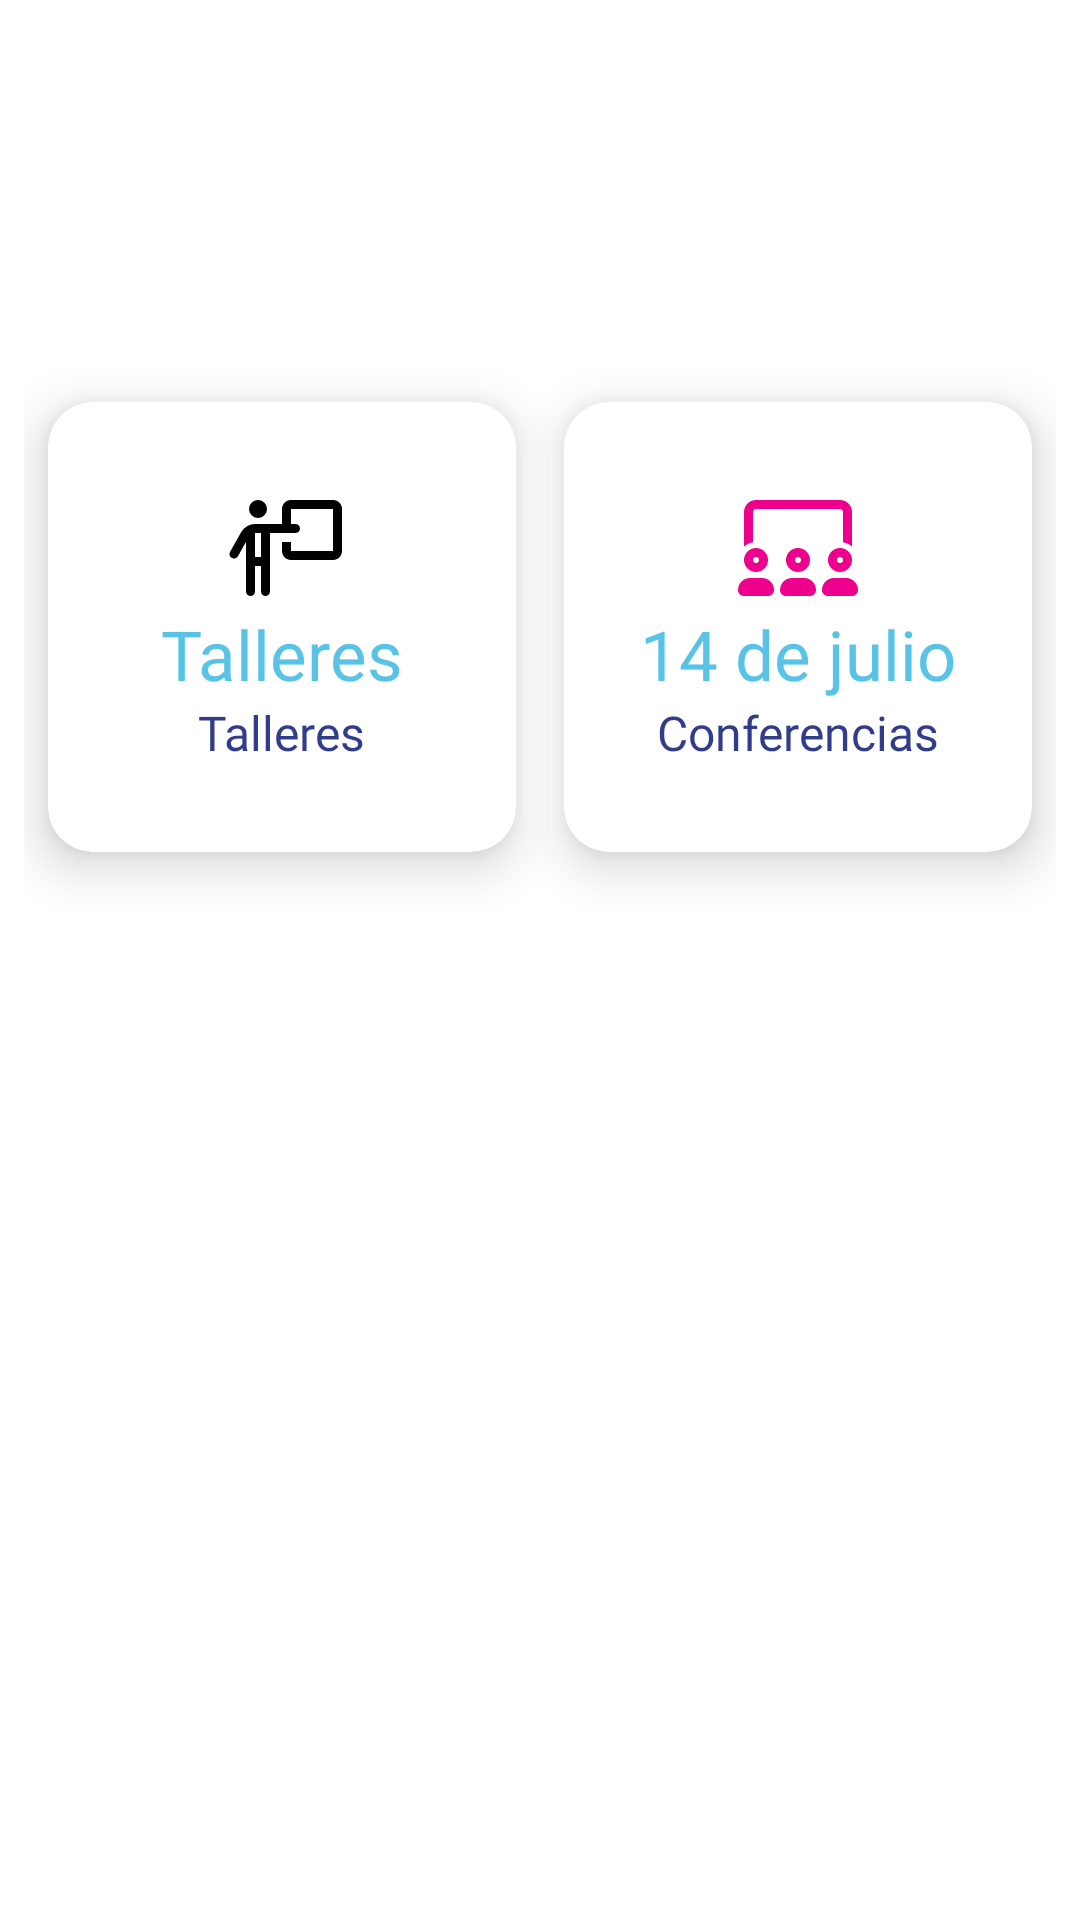

This screen was rendered from an Android layout file. Write that file and the resources it references.
<!-- AndroidManifest.xml: application theme Theme.SimposioBuro -->
<!-- res/layout/fragment_agenda.xml -->
<?xml version="1.0" encoding="utf-8"?>
<androidx.constraintlayout.widget.ConstraintLayout
    xmlns:android="http://schemas.android.com/apk/res/android"
    xmlns:app="http://schemas.android.com/apk/res-auto"
    android:background="@drawable/bg_main"
    xmlns:tools="http://schemas.android.com/tools"
    android:layout_width="match_parent"
    android:layout_height="match_parent"
    tools:context=".fragmentsModule.agendaFragment.AgendaFragment">



    <androidx.constraintlayout.widget.ConstraintLayout
        android:id="@+id/cons23"
        android:layout_width="match_parent"
        android:layout_height="match_parent"
        app:layout_constraintStart_toStartOf="parent"
        app:layout_constraintEnd_toEndOf="parent"
        app:layout_constraintTop_toTopOf="parent"
        android:layout_marginTop="110dp"

        android:background="@color/white"
        android:layout_marginStart="@dimen/common_padding_min"
        android:layout_marginEnd="@dimen/common_padding_min"

        >


        <androidx.cardview.widget.CardView
            android:id="@+id/cv_13_de_julio"
            android:layout_width="0dp"
            android:layout_height="150dp"
            app:layout_constraintStart_toStartOf="parent"
            app:layout_constraintTop_toTopOf="parent"
            android:layout_marginStart="@dimen/common_padding_min"
            app:layout_constraintEnd_toStartOf="@+id/cv_14_de"
            android:layout_marginTop="@dimen/common_padding_middle"

            app:cardCornerRadius="15dp"
            app:cardElevation="10dp"

            android:foreground="?android:attr/selectableItemBackground"
            android:clickable="true"


            android:focusable="true">

            <LinearLayout
                android:layout_width="match_parent"
                android:layout_height="match_parent"
                android:orientation="vertical"
                android:gravity="center"

                >

                <ImageView
                    android:id="@+id/cv_13_de_julio_IMG"
                    android:layout_width="40dp"
                    android:layout_height="40dp"
                    android:src="@drawable/ic_person_chalkboard"
                    />
                <TextView
                    android:id="@+id/cv_13_de_julio_DT"
                    android:layout_width="wrap_content"
                    android:layout_height="wrap_content"
                    android:text="@string/tv_talleres"

                    android:textColor="@color/azul_principal"
                    android:fontFamily="@font/montserrat_bold"
                    android:textSize="23sp"
                    app:flow_verticalAlign="center"
                    />
                <TextView
                    android:id="@+id/cv_13_de_julio_TXT"
                    android:layout_width="wrap_content"
                    android:layout_height="wrap_content"
                    android:text="@string/tv_talleres"

                    android:textColor="@color/azul_secundario"
                    android:fontFamily="@font/montserrat_bold"
                    android:textSize="16sp"
                    app:flow_verticalAlign="center"
                    />

            </LinearLayout>

        </androidx.cardview.widget.CardView>

        <androidx.cardview.widget.CardView
            android:id="@+id/cv_14_de"
            android:layout_width="0dp"
            android:layout_height="150dp"
            app:layout_constraintEnd_toEndOf="parent"
            app:layout_constraintTop_toTopOf="parent"
            android:layout_marginEnd="@dimen/common_padding_min"
            app:layout_constraintStart_toEndOf="@id/cv_13_de_julio"
            android:layout_marginStart="@dimen/common_padding_default"

            android:layout_marginTop="@dimen/common_padding_middle"
            android:focusable="true"
            android:foreground="?android:attr/selectableItemBackground"
            android:clickable="true"

            app:cardElevation="10dp"
            app:cardCornerRadius="15dp"


            >

            <LinearLayout
                android:layout_width="match_parent"
                android:layout_height="match_parent"
                android:orientation="vertical"
                android:gravity="center"
                >

                <ImageView
                    android:id="@+id/cv_14_de_IMG"
                    android:layout_width="40dp"
                    android:layout_height="40dp"
                    android:src="@drawable/ic_screen_users"
                    />
                <TextView
                    android:id="@+id/cv_14_de_DT"
                    android:layout_width="wrap_content"
                    android:layout_height="wrap_content"
                    android:text="@string/tv_14_de_julio"
                    android:textColor="@color/azul_principal"
                    android:fontFamily="@font/montserrat_bold"
                    android:textSize="23sp"
                    app:flow_verticalAlign="center"

                    />
                <TextView
                    android:id="@+id/cv_14_de_TXT"
                    android:layout_width="wrap_content"
                    android:layout_height="wrap_content"
                    android:text="@string/tv_conferencias"
                    android:textColor="@color/azul_secundario"
                    android:fontFamily="@font/montserrat_bold"
                    android:textSize="16sp"
                    app:flow_verticalAlign="center"
                    />

            </LinearLayout>

        </androidx.cardview.widget.CardView>

        <androidx.recyclerview.widget.RecyclerView

            android:id="@+id/rv2"
            android:layout_width="0dp"
            android:layout_height="0dp"
            app:layout_constraintTop_toBottomOf="@id/cv_14_de"
            app:layout_constraintStart_toStartOf="parent"
            app:layout_constraintEnd_toEndOf="parent"
            app:layout_constraintBottom_toBottomOf="parent"
            android:layout_marginBottom="40dp"
            />
        <androidx.recyclerview.widget.RecyclerView

            android:id="@+id/rvconfe"
            android:layout_width="0dp"
            android:layout_height="0dp"
            app:layout_constraintTop_toBottomOf="@id/cv_14_de"
            app:layout_constraintStart_toStartOf="parent"
            app:layout_constraintEnd_toEndOf="parent"
            app:layout_constraintBottom_toBottomOf="parent"
            android:layout_marginBottom="100dp"
            />




    </androidx.constraintlayout.widget.ConstraintLayout>




</androidx.constraintlayout.widget.ConstraintLayout>
<!-- resources referenced by this layout -->
<resources>
  <color name="azul_principal">#58C3E7</color>
  <color name="azul_secundario">#313C8B</color>
  <color name="white">#FFFFFFFF</color>
  <dimen name="common_padding_default">16dp</dimen>
  <dimen name="common_padding_middle">24dp</dimen>
  <dimen name="common_padding_min">8dp</dimen>
  <!-- drawable ic_person_chalkboard (drawable) -->
  <vector android:height="19.2dp" android:viewportHeight="512"
      android:viewportWidth="640" android:width="24dp" xmlns:android="http://schemas.android.com/apk/res/android">
      <path android:fillColor="#FF000000" android:pathData="M192,96a48,48 0,1 0,0 -96,48 48,0 1,0 0,96zM178.3,176L208,176L208,304L176,304L176,176.1c0.7,0 1.5,-0.1 2.3,-0.1zM176,488L176,352h32L208,488c0,13.3 10.7,24 24,24s24,-10.7 24,-24L256,176L392,176c13.3,0 24,-10.7 24,-24s-10.7,-24 -24,-24L368,128L368,48L592,48L592,272L368,272L368,224L320,224v48c0,26.5 21.5,48 48,48L592,320c26.5,0 48,-21.5 48,-48L640,48c0,-26.5 -21.5,-48 -48,-48L368,0c-26.5,0 -48,21.5 -48,48v80L243.1,128 178.3,128c-31.7,0 -61,17.1 -76.6,44.7L43.1,276.2c-6.5,11.5 -2.5,26.2 9.1,32.7s26.2,2.5 32.7,-9.1L128,223.6L128,488c0,13.3 10.7,24 24,24s24,-10.7 24,-24z"/>
  </vector>
  <!-- drawable ic_screen_users (drawable) -->
  <vector android:height="19.2dp" android:viewportHeight="512"
      android:viewportWidth="640" android:width="24dp" xmlns:android="http://schemas.android.com/apk/res/android">
      <path android:fillColor="@color/rosa_principal" android:pathData="M80,320a16,16 0,1 1,32 0,16 16,0 1,1 -32,0zM160,320A64,64 0,1 0,32 320a64,64 0,1 0,128 0zM64,416c-35.3,0 -64,28.7 -64,64c0,17.7 14.3,32 32,32L160,512c17.7,0 32,-14.3 32,-32c0,-35.3 -28.7,-64 -64,-64L64,416zM304,320a16,16 0,1 1,32 0,16 16,0 1,1 -32,0zM384,320a64,64 0,1 0,-128 0,64 64,0 1,0 128,0zM288,416c-35.3,0 -64,28.7 -64,64c0,17.7 14.3,32 32,32L384,512c17.7,0 32,-14.3 32,-32c0,-35.3 -28.7,-64 -64,-64L288,416zM544,304a16,16 0,1 1,0 32,16 16,0 1,1 0,-32zM544,384a64,64 0,1 0,0 -128,64 64,0 1,0 0,128zM448,480c0,17.7 14.3,32 32,32L608,512c17.7,0 32,-14.3 32,-32c0,-35.3 -28.7,-64 -64,-64L512,416c-35.3,0 -64,28.7 -64,64zM544,48L96,48c-8.8,0 -16,7.2 -16,16L80,225.3c-18.3,3.1 -34.8,11.3 -48,23.1L32,64C32,28.7 60.7,0 96,0L544,0c35.3,0 64,28.7 64,64L608,248.4c-13.2,-11.8 -29.7,-20.1 -48,-23.1L560,64c0,-8.8 -7.2,-16 -16,-16z"/>
  </vector>
  <string name="tv_14_de_julio">14 de julio</string>
  <string name="tv_conferencias">Conferencias</string>
  <string name="tv_talleres">Talleres</string>
  <style name="Theme.SimposioBuro" parent="Theme.MaterialComponents.DayNight.NoActionBar">
          
          <item name="colorPrimary">@color/purple_500</item>
          <item name="colorPrimaryVariant">@color/purple_700</item>
          <item name="colorOnPrimary">@color/white</item>
          
          <item name="colorSecondary">@color/teal_200</item>
          <item name="colorSecondaryVariant">@color/teal_700</item>
          <item name="colorOnSecondary">@color/black</item>
          
          <item name="android:statusBarColor">?attr/colorPrimaryVariant</item>
          
      </style>
  <color name="rosa_principal">#EC008C</color>
  <color name="purple_500">#FF6200EE</color>
  <color name="purple_700">#FF3700B3</color>
  <color name="teal_200">#FF03DAC5</color>
  <color name="teal_700">#FF018786</color>
  <color name="black">#FF000000</color>
</resources>
